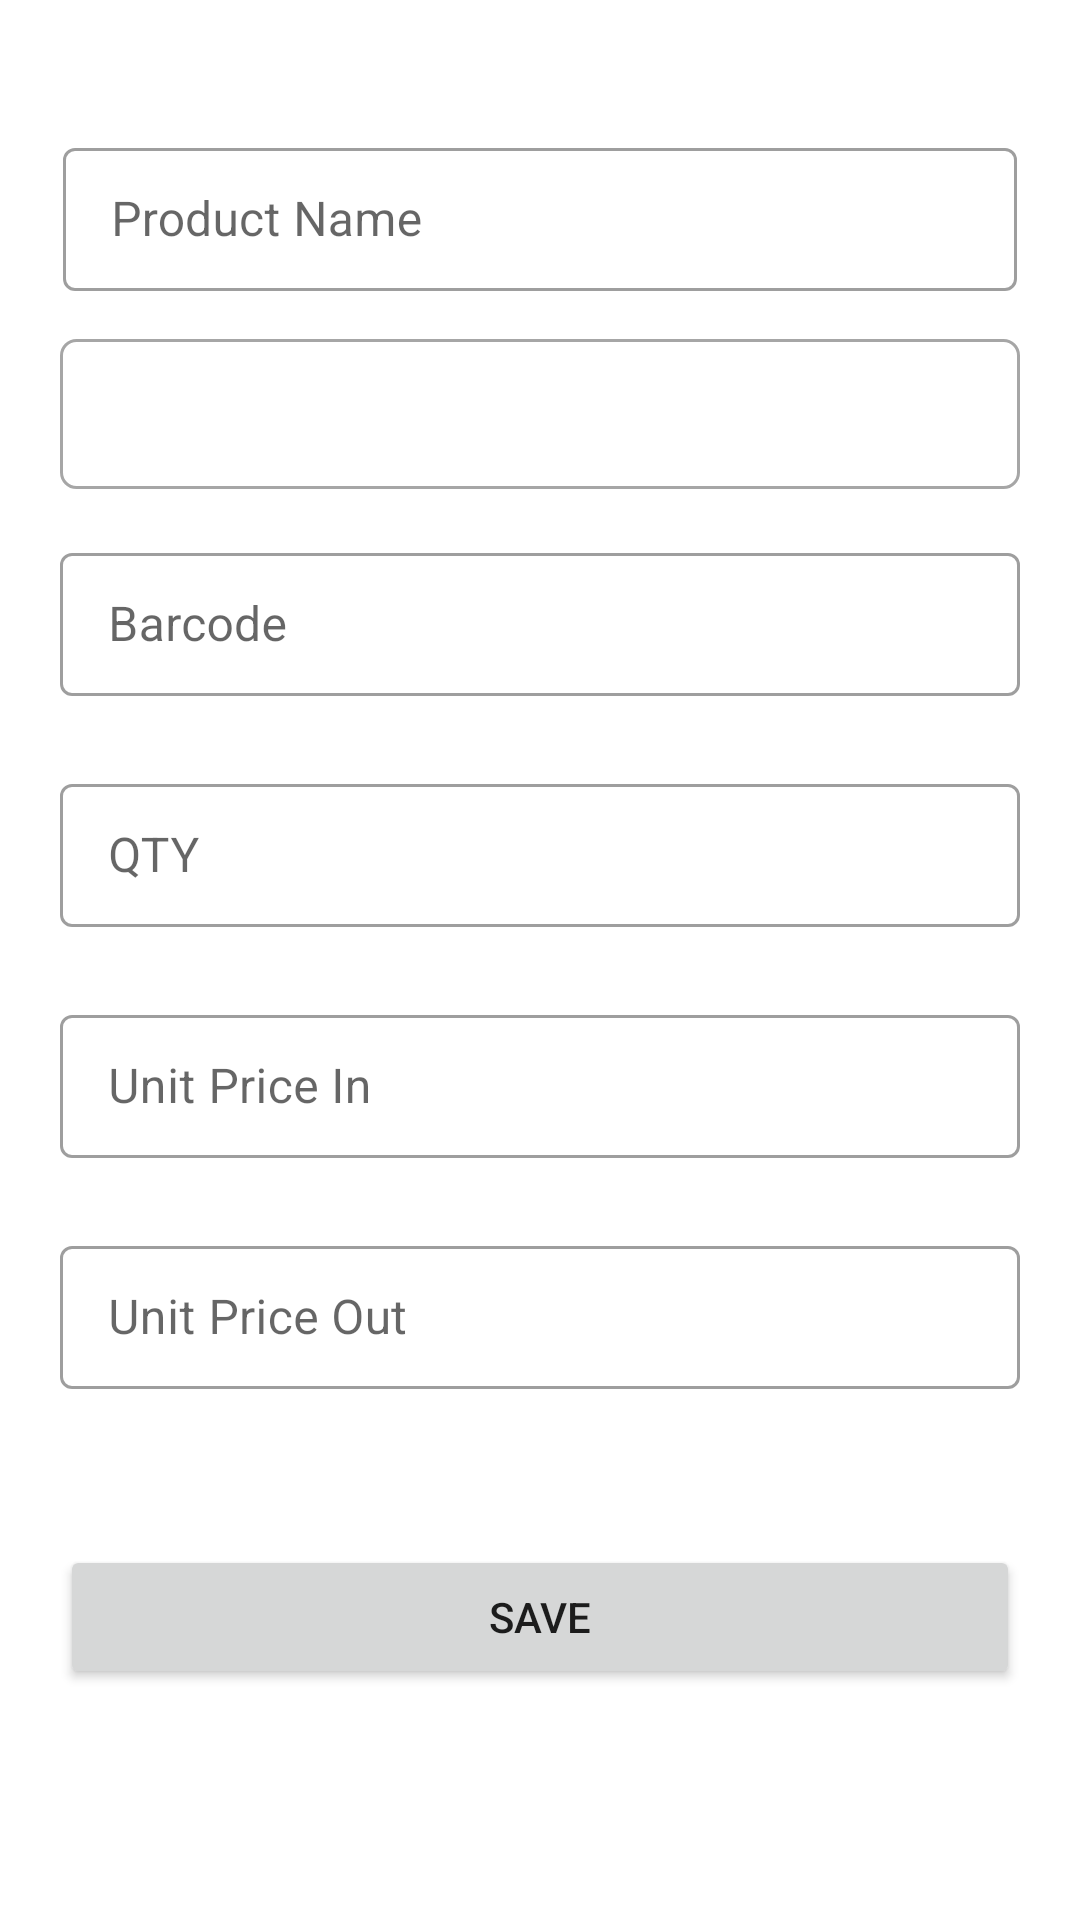

Here is an Android app screen rendered from its layout file. Give the layout XML and the strings, colors and styles it references.
<!-- AndroidManifest.xml: application theme Theme.BBUBTB111P16Y4S1 -->
<!-- res/layout/new_product_layout.xml -->
<?xml version="1.0" encoding="utf-8"?>
<androidx.constraintlayout.widget.ConstraintLayout xmlns:android="http://schemas.android.com/apk/res/android"
    xmlns:app="http://schemas.android.com/apk/res-auto"
    xmlns:tools="http://schemas.android.com/tools"
    android:layout_width="match_parent"
    android:layout_height="match_parent"
    android:padding="20dp"
    tools:context=".NewProductActivity">


















    <com.google.android.material.textfield.TextInputLayout
        android:id="@+id/textInputLayout8"
        style="@style/Widget.MaterialComponents.TextInputLayout.OutlinedBox.Dense"
        android:layout_width="0dp"
        android:layout_height="wrap_content"
        android:layout_marginStart="1dp"
        android:layout_marginTop="24dp"
        android:layout_marginEnd="1dp"
        app:layout_constraintEnd_toEndOf="parent"
        app:layout_constraintStart_toStartOf="parent"
        app:layout_constraintTop_toTopOf="parent">

        <com.google.android.material.textfield.TextInputEditText
            android:id="@+id/tvProductName"
            android:layout_width="match_parent"
            android:layout_height="wrap_content"
            android:hint="Product Name" />
    </com.google.android.material.textfield.TextInputLayout>

    <RelativeLayout
        android:id="@+id/relativeLayout"
        android:layout_width="wrap_content"
        android:layout_height="0dp"
        android:layout_marginStart="32dp"
        android:layout_marginTop="16dp"
        android:layout_marginEnd="32dp"
        app:layout_constraintEnd_toEndOf="parent"
        app:layout_constraintStart_toStartOf="parent"
        app:layout_constraintTop_toBottomOf="@+id/textInputLayout8">

        <Spinner
            android:id="@+id/spSpinnerCategory"
            android:layout_width="match_parent"
            android:layout_height="50dp"
            android:layout_alignParentTop="true"
            android:layout_marginTop="0dp"
            android:background="@drawable/spinner"
            app:layout_constraintEnd_toEndOf="parent"
            app:layout_constraintStart_toStartOf="parent" />
    </RelativeLayout>

    <com.google.android.material.textfield.TextInputLayout
        android:id="@+id/textinputtext2"
        style="@style/Widget.MaterialComponents.TextInputLayout.OutlinedBox.Dense"
        android:layout_width="0dp"
        android:layout_height="wrap_content"
        android:layout_marginTop="16dp"
        app:layout_constraintEnd_toEndOf="parent"
        app:layout_constraintStart_toStartOf="parent"
        app:layout_constraintTop_toBottomOf="@+id/relativeLayout">

        <com.google.android.material.textfield.TextInputEditText
            android:id="@+id/tvBarcode"
            android:layout_width="match_parent"
            android:layout_height="wrap_content"
            android:hint="Barcode" />
    </com.google.android.material.textfield.TextInputLayout>

    <com.google.android.material.textfield.TextInputLayout
        android:id="@+id/textinputtext4"
        style="@style/Widget.MaterialComponents.TextInputLayout.OutlinedBox.Dense"
        android:layout_width="0dp"
        android:layout_height="wrap_content"
        android:layout_marginTop="24dp"
        app:layout_constraintEnd_toEndOf="parent"
        app:layout_constraintStart_toStartOf="parent"
        app:layout_constraintTop_toBottomOf="@+id/textinputtext2">

        <com.google.android.material.textfield.TextInputEditText
            android:id="@+id/tvQTY"
            android:layout_width="match_parent"
            android:layout_height="wrap_content"
            android:hint="QTY" />
    </com.google.android.material.textfield.TextInputLayout>

    <com.google.android.material.textfield.TextInputLayout
        android:id="@+id/textinputtext5"
        style="@style/Widget.MaterialComponents.TextInputLayout.OutlinedBox.Dense"
        android:layout_width="0dp"
        android:layout_height="wrap_content"
        android:layout_marginTop="24dp"
        app:layout_constraintEnd_toEndOf="parent"
        app:layout_constraintStart_toStartOf="parent"
        app:layout_constraintTop_toBottomOf="@+id/textinputtext4">

        <com.google.android.material.textfield.TextInputEditText
            android:id="@+id/tvUnitPriceIn"
            android:layout_width="match_parent"
            android:layout_height="wrap_content"
            android:hint="Unit Price In" />
    </com.google.android.material.textfield.TextInputLayout>

    <com.google.android.material.textfield.TextInputLayout
        android:id="@+id/textinputtext6"
        style="@style/Widget.MaterialComponents.TextInputLayout.OutlinedBox.Dense"
        android:layout_width="0dp"
        android:layout_height="wrap_content"
        android:layout_marginTop="24dp"
        app:layout_constraintEnd_toEndOf="parent"
        app:layout_constraintStart_toStartOf="parent"
        app:layout_constraintTop_toBottomOf="@+id/textinputtext5">

        <com.google.android.material.textfield.TextInputEditText
            android:id="@+id/tvUnitPriceOut"
            android:layout_width="match_parent"
            android:layout_height="wrap_content"
            android:hint="Unit Price Out" />
    </com.google.android.material.textfield.TextInputLayout>

    <Button
        android:id="@+id/btnSaveProduct"
        android:layout_width="0dp"
        android:layout_height="wrap_content"
        android:layout_marginTop="52dp"
        android:text="Save"
        app:layout_constraintEnd_toEndOf="parent"
        app:layout_constraintHorizontal_bias="0.4"
        app:layout_constraintStart_toStartOf="parent"
        app:layout_constraintTop_toBottomOf="@+id/textinputtext6" />
</androidx.constraintlayout.widget.ConstraintLayout>
<!-- resources referenced by this layout -->
<resources>
  <!-- drawable spinner (drawable) -->
  <?xml version="1.0" encoding="utf-8"?>
  <shape xmlns:android="http://schemas.android.com/apk/res/android">
  
      <stroke
          android:width="1dp"
          android:color="@color/gray"/>
      <corners
          android:radius="5dp"/>
  
  </shape>
  <style name="Theme.BBUBTB111P16Y4S1" parent="Base.Theme.BBUBTB111P16Y4S1" />
  <color name="gray">#A6A6A6</color>
  <style name="Base.Theme.BBUBTB111P16Y4S1" parent="Theme.MaterialComponents.DayNight.DarkActionBar">
          
          <item name="colorPrimary">@color/blue500</item>
          <item name="colorPrimaryDark">@color/blue700</item>
      </style>
  <color name="blue500">#00BCD4</color>
  <color name="blue700">#099BAE</color>
</resources>
